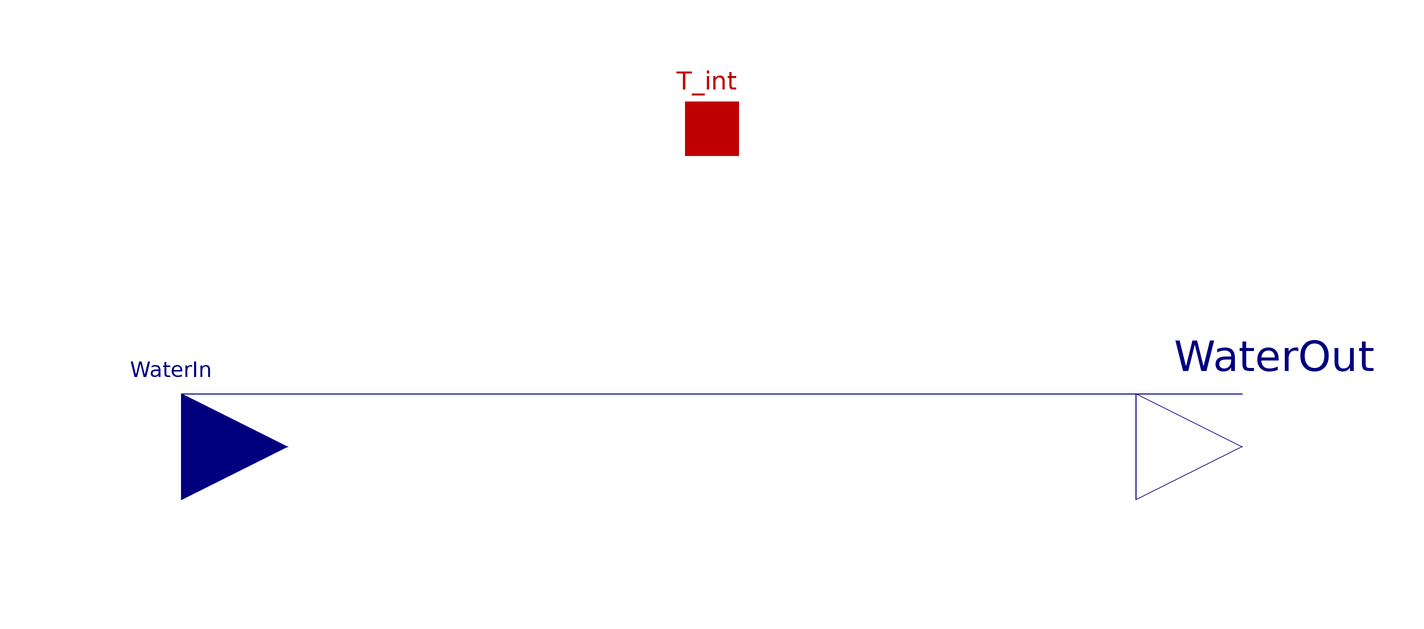

This picture is the connection diagram that the Modelica source below describes through its graphical annotations.

model DistributionPipe "Modelization of a hot/cold distribution system"

  import      Modelica.Units.SI;

  parameter Integer Choix=1  annotation(Dialog(group="Choice of calculation method"), choices(choice=1
        "Characteristics of pipe known",    choice=2
        "Estimation by boiler power"));

  parameter SI.Length L=20
    "Exchange length of dstribution pipe (if L = 0 then simplified and global calculation of heat losses according to QfouNom"
                                                                                                       annotation(Dialog(enable=(Choix==1), group="Choice 1 : Characteristics of pipe known"));
  parameter SI.ThermalConductivity U=0.04
    "Linear exchange coefficient, defining the distribution pipe"                               annotation(Dialog(enable=(Choix==1), group="Choice 1 : Characteristics of pipe known"));
  parameter SI.SpecificHeatCapacity CpLiq=4190
    "Thermal capacity of heat transfer fluid" annotation(Dialog(enable=(Choix==1), group="Choice 1 : Characteristics of pipe known"));
  parameter Real Rpnre= 0.8 "Ratio of non recoverable thermal losses"
                                                     annotation(Dialog(enable=(Choix==2), group="Choice 2 : Estimation by boiler power"));
  parameter Modelica.Units.SI.Power QfouNom=8000
    "Rated power supplied by the production system (boiler)" annotation (Dialog(
        enable=(Choix == 2), group="Choice 2 : Estimation by boiler power"));
  parameter Real Cperte=0.025 "Default losses evaluated at 2.5% of QfouNom"
                                                  annotation(Dialog(enable=(Choix==2), group="Choice 2 : Estimation by boiler power"));

protected
  SI.MassFlowRate Debit; //Mass flow in the pipe
SI.Power Qper; //Lost heat

public
  Modelica.Blocks.Interfaces.RealOutput WaterOut[2]
    "Vector containing 1- the output fluid temperature (K), 2- the output fluid flow rate (kg/s)"
    annotation (Placement(transformation(extent={{80,-10},{120,30}}),
        iconTransformation(extent={{80,-20},{100,0}})));
  Modelica.Blocks.Interfaces.RealInput WaterIn[2]
    "Vector containing 1- the input fluid temperature (K), 2- the input fluid flow rate (kg/s)"
    annotation (Placement(transformation(extent={{-120,-10},{-80,30}}),
        iconTransformation(extent={{-100,-20},{-80,0}})));
  BuildSysPro.BaseClasses.HeatTransfer.Interfaces.HeatPort_a T_int
    "Heatport to connect to the thermal zone" annotation (Placement(
        transformation(extent={{-10,60},{10,80}}), iconTransformation(extent={{-10,
            60},{10,80}})));
// -----------------------------------------------------------------------------------
equation

// Conservation of flow : WaterIn[2]=WaterOut[2]
  Debit=WaterIn[2];

// Calculation of the distribution pipe losses
  if (L>0) then// CASE : KNOWN PIPE

  // Calculation of the output temperature
    if WaterIn[1] > T_int.T then
      WaterOut[1] = max(T_int.T, WaterIn[1] - (WaterIn[1] - T_int.T)*(1 - exp(-
        U*L/(Debit*CpLiq))));
    else
      WaterOut[1] = min(T_int.T, WaterIn[1] - (WaterIn[1] - T_int.T)*(1 - exp(-
        U*L/(Debit*CpLiq))));
    end if;
  // Calculation of losses
    Qper =Debit*CpLiq*(WaterIn[1] - WaterOut[1]);

  else // CASE : DEFAULT VALUES
  // Calculation of losses
    Qper = Cperte*QfouNom;

  // Calculation of the output temperature
    if (Debit>1e-4) then
      WaterOut[1] = WaterIn[1] - Qper/(Debit*CpLiq);
    else
      WaterOut[1] = T_int.T;
    end if;

end if;

// Calculation of the recoverable heat part
  T_int.Q_flow = -Qper*(1 - Rpnre);

  connect(WaterIn[2], WaterOut[2]) annotation (Line(
      points={{-100,20},{100,20}},
      color={0,0,127},
      smooth=Smooth.None));
  annotation (Documentation(info="<html>
<p><u><b>Hypothesis and equations</b></u></p>
<p>This model takes into account the heat losses of the ditribution system, by two possible methods :</p>
<p>- if pipe characteristics are known, the calculation allows to construct the distribution system connecting radiators and pipe elements</p>
<p>- if not, heat losses can be estimated according to the boiler power</p>
<p><u><b>Bibliography</b></u></p>
<p>none</p>
<p><u><b>Instructions for use</b></u></p>
<p>none</p>
<p><u><b>Known limits / Use precautions</b></u></p>
<p>none</p>
<p><u><b>Validations</b></u></p>
<p>Validated model - Hubert Blervaque, Sila Filfli 06/2011</p>
<p><b>--------------------------------------------------------------<br>
Licensed by EDF under a 3-clause BSD-license<br>
Copyright &copy; EDF2009 - 2024<br>
BuildSysPro version 3.7.0<br>
Author : Hubert BLERVAQUE, Sila FILFLI, EDF (2011)<br>
--------------------------------------------------------------</b></p></html>",
    revisions="<html>
<p>Hubert Blervaque - Juin 2012 : MAJ de la documentation BuildSysPro</p>
</html>"), Diagram(graphics),
    Icon(graphics={
        Rectangle(
          extent={{-70,0},{72,-20}},
          lineColor={0,0,255},
          fillPattern=FillPattern.Solid,
          fillColor={0,0,255},
          lineThickness=1),
        Ellipse(
          extent={{62,0},{78,-20}},
          lineColor={0,0,255},
          fillColor={0,0,255},
          fillPattern=FillPattern.Solid,
          lineThickness=1),
        Ellipse(
          extent={{-78,0},{-62,-20}},
          lineColor={0,0,255},
          fillColor={85,170,255},
          fillPattern=FillPattern.Solid,
          lineThickness=1)}));
end DistributionPipe;